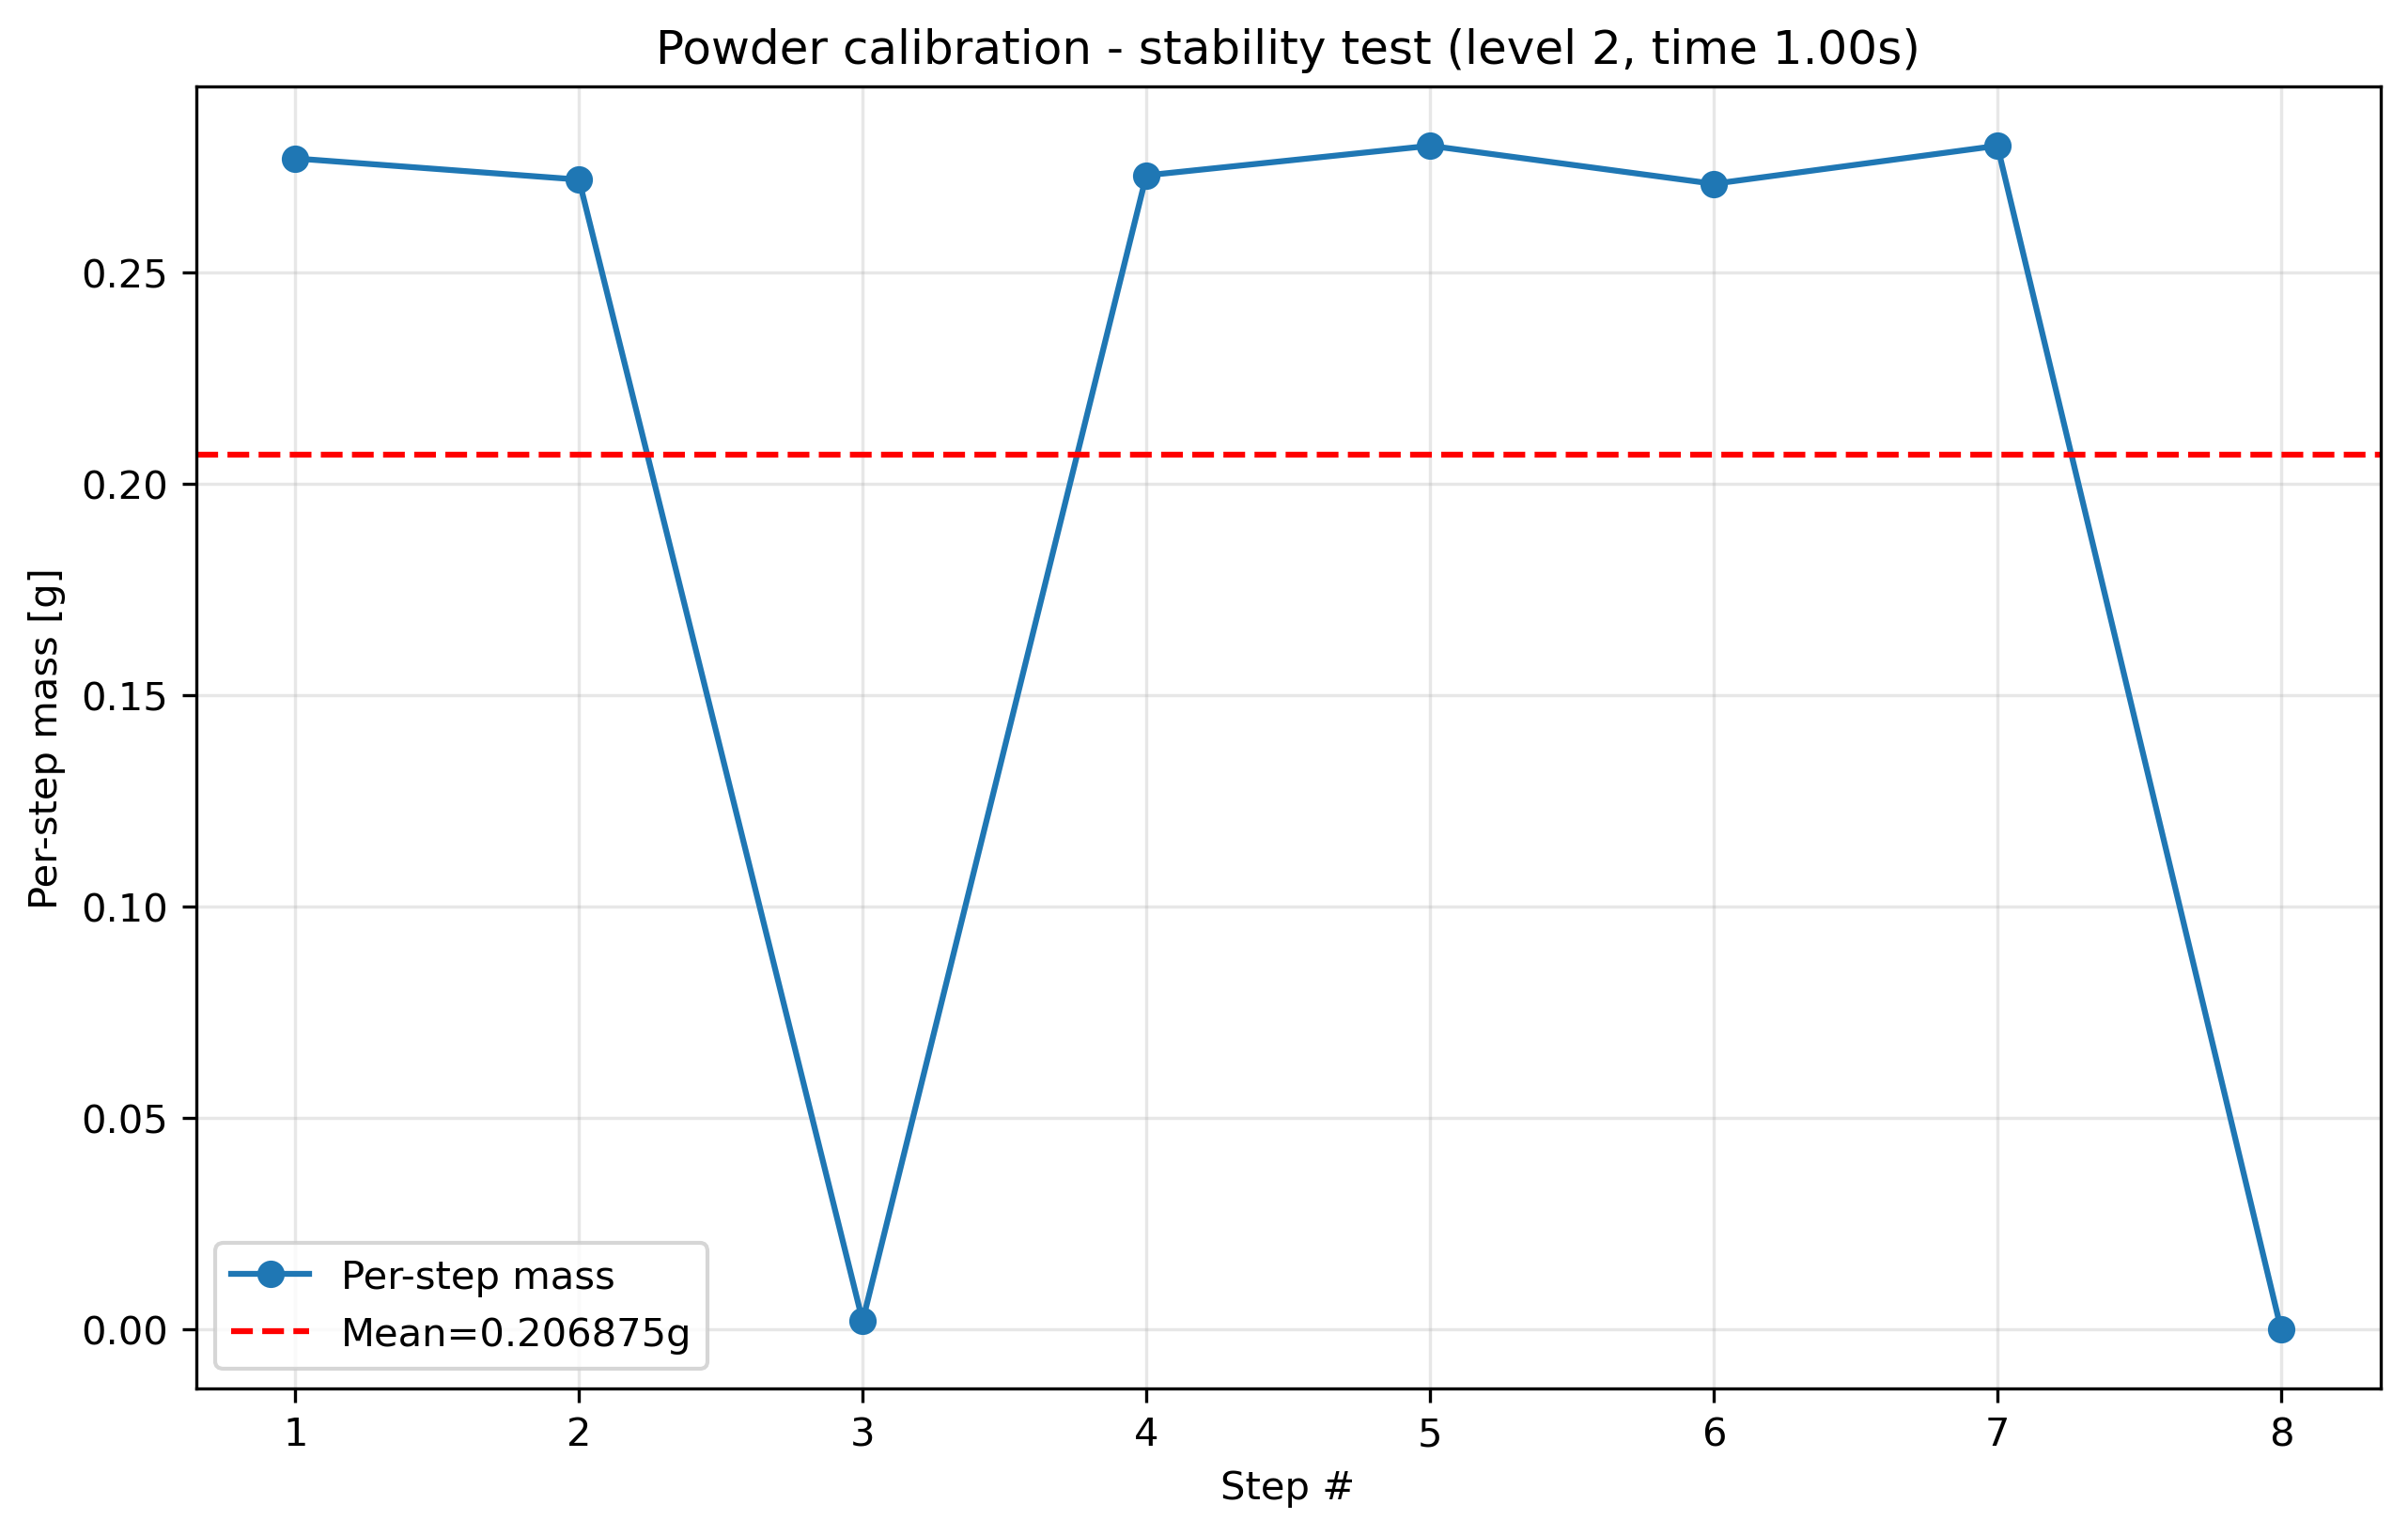

Source data for this figure (header and first rows):
condition, step_index, cumulative_mass_g, per_step_mass_g, success
level2_t1.0, 1, 0.277, 0.277, True
level2_t1.0, 2, 0.549, 0.272, True
level2_t1.0, 3, 0.551, 0.002000, False
level2_t1.0, 4, 0.824, 0.273, True
level2_t1.0, 5, 1.104, 0.28, True
level2_t1.0, 6, 1.375, 0.271, True
level2_t1.0, 7, 1.655, 0.28, True
level2_t1.0, 8, 1.655, 0.000000, False
